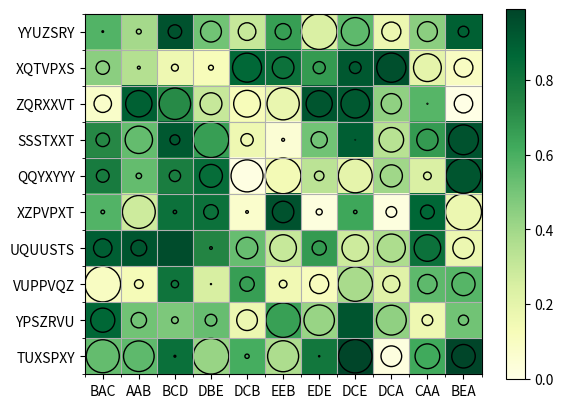

Recreate this plot in Python.
#!/usr/bin/env python3
# -*- coding:utf-8 -*-

# %%
import matplotlib.pyplot as plt
import numpy as np
# from matplotlib.colors import ListedColormap

# ! 1) 生成数据
np.random.seed(100)
N = 10
M = 11
dt1 = np.random.randint(0, 180, size=(N, M))  # circle
dt2 = np.random.randint(0, 100, size=(N, M))/100  # heatmap

# ! 2) 画图前数据处理
R1 = dt1/dt1.max()/2  # 除以2得到半径大小
# lable
xlabels = ["".join(np.random.choice(list("ABCDE"), size=3)) for _ in range(M)]
ylabels = ["".join(np.random.choice(list("PQRSTUVXYZ"), size=7))
           for _ in range(N)]
# 获取x坐标集，y坐标集
x, y = np.meshgrid(np.arange(M), np.arange(N))
circles = [plt.Circle((j, i), radius=r, fill=False)
           for r, j, i in zip(R1.flat, x.flat, y.flat)]

# ! 3) 绘图
fig, ax = plt.subplots()

# heatmap
im = ax.imshow(dt2,
               # interpolation='none',
               # vmin=0,
               # vmax=1,
               # aspect='equal',
               # cmap=ListedColormap(["white", "#285942"])
               cmap="YlGn"
               )
fig.colorbar(im)
ax.set_aspect(1)  # 设置正方形

# 添加圆
for circle in circles:
    ax.add_artist(circle)

# 添加坐标轴标签
ax.set(xticks=np.arange(M), yticks=np.arange(N),
       xticklabels=xlabels, yticklabels=ylabels)
ax.set_xticks(np.arange(M+1)-0.5, minor=True)
ax.set_yticks(np.arange(N+1)-0.5, minor=True)

# 增加线条
ax.grid(which='minor')
# plt.grid(linestyle='--')
plt.show()
